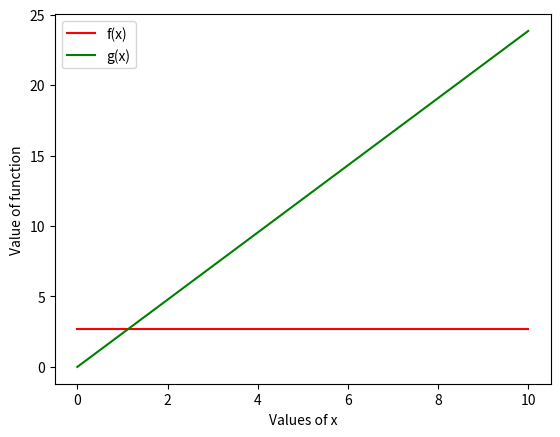

This chart was generated by the following Python code:
import math
import matplotlib.pyplot as plt
x1=[x for x in range(11)]
y1=[math.e-(x/10)*math.sin(math.pi*x) for x in range(11)]
plt.plot(x1,y1,color='red',label='f(x)')
x2=[x for x in range(11)]
y2=[math.e*x-(x/3) for x in range(11)]
plt.plot(x2,y2,color='green',label='g(x)')
plt.xlabel('Values of x')
plt.ylabel('Value of function')
plt.legend()
scale_x=1
scale_y=2
plt.show()
